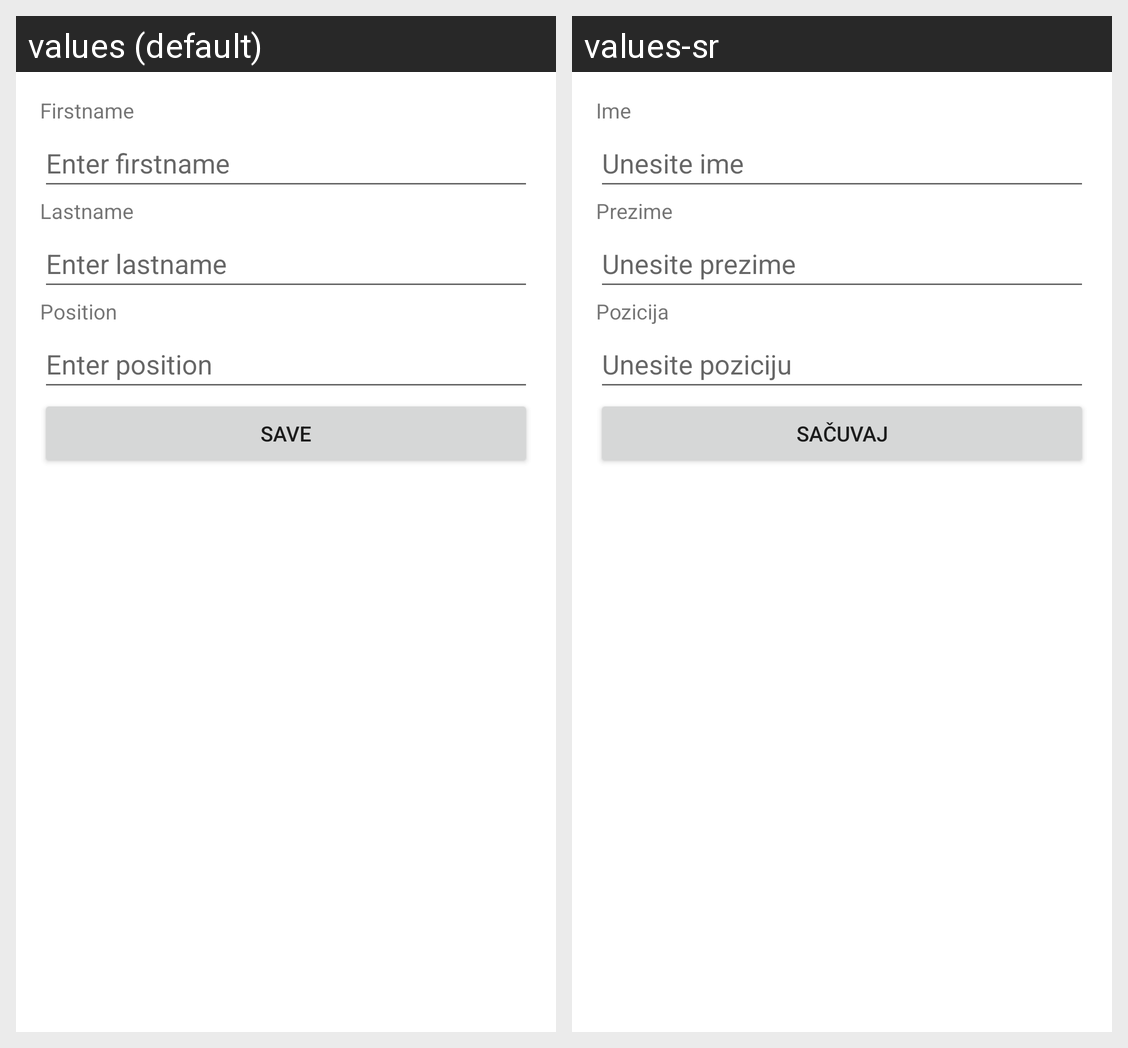

The Android screen above is rendered under two locales of the same app. Produce the string resources it draws, with the default and per-locale values.
Android screen res/layout/fragment_add_zaposleni.xml rendered under 2 locales, left to right: values (default), values-sr. Device: Nexus 5 (rendered at 1080×1920; each locale shown at half size, 540×960, under a caption strip naming it); theme Theme.OsnovaSredstvaApp.
Strings drawn on this screen, with the default value and each locale's value (text and hints the layout hard-codes, and strings that could not be matched under every locale, appear in the picture but are not listed):

ime
  values: Firstname
  values-sr: Ime

unos_imena
  values: Enter firstname
  values-sr: Unesite ime

prezime
  values: Lastname
  values-sr: Prezime

unos_prezimena
  values: Enter lastname
  values-sr: Unesite prezime

pozicija
  values: Position
  values-sr: Pozicija

unos_pozicije
  values: Enter position
  values-sr: Unesite poziciju

sacuvaj
  values: Save
  values-sr: Sačuvaj
